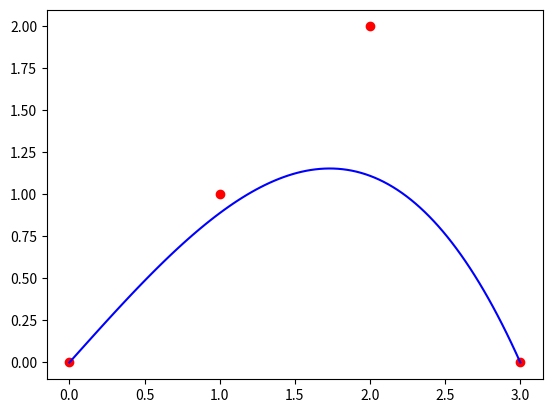

Write Python code to recreate this figure.
import numpy as np
import matplotlib.pyplot as plt

def bezier_curve(control_points, num_points=100):
    t = np.linspace(0, 1, num_points)
    curve = np.zeros((num_points, 2))
    for i in range(num_points):
        curve[i] = (1-t[i])**3 * control_points[0] + \
                   3*(1-t[i])**2 * t[i] * control_points[1] + \
                   3*(1-t[i]) * t[i]**2 * control_points[2] + \
                   t[i]**3 * control_points[3]
    return curve

# define the control points
control_points = np.array([[0, 0], [1, 1], [2, 2], [3, 0]])

# generate the bezier curve
curve = bezier_curve(control_points)

# plot the control points and the curve
plt.plot(control_points[:,0], control_points[:,1], 'ro')
plt.plot(curve[:,0], curve[:,1], 'b')
plt.show()
